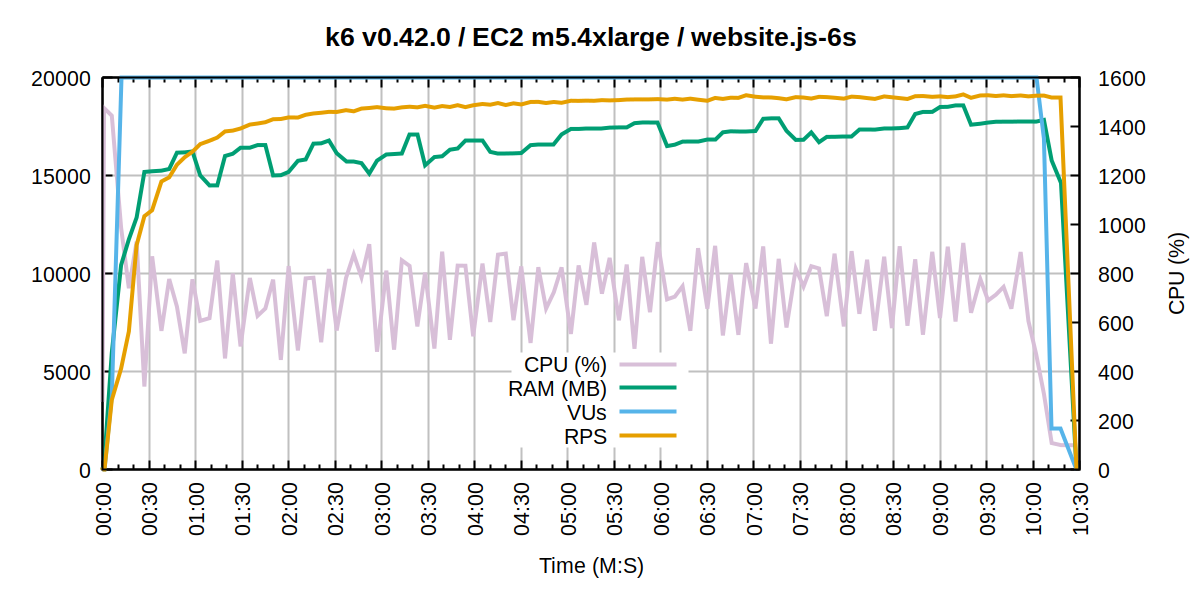

Values plotted in this chart, from the file beside it:
Time (s), CPU (%), RAM (kB), VUs, RPS
0, 276.8, 7120, 0, 0
1, 1477, 225932, 0, 0
6, 1446, 5973816, 3770, 3565
12, 988.4, 10451476, 20000, 5164
17, 741.2, 11762424, 20000, 7059
22, 931.3, 12876672, 20000, 11467
27, 339.7, 15202356, 20000, 12943
32, 871.7, 15237272, 20000, 13248
38, 567.1, 15267816, 20000, 14715
43, 778.8, 15352680, 20000, 14928
48, 666.0, 16186504, 20000, 15572
53, 475.2, 16201364, 20000, 15953
58, 777.8, 16247524, 20000, 16236
63, 608.0, 15026444, 20000, 16623
69, 619.0, 14513184, 20000, 16796
74, 854.5, 14515772, 20000, 16957
79, 454.6, 16016560, 20000, 17271
84, 801.4, 16130840, 20000, 17313
89, 503.6, 16438784, 20000, 17420
95, 783.0, 16439028, 20000, 17621
100, 628.6, 16573052, 20000, 17674
105, 658.5, 16574848, 20000, 17741
110, 776.4, 15023048, 20000, 17893
115, 448.6, 15036672, 20000, 17905
120, 831.6, 15203684, 20000, 17986
126, 487.2, 15771716, 20000, 17980
131, 781.6, 15839776, 20000, 18121
136, 784.2, 16646516, 20000, 18188
141, 520.6, 16663420, 20000, 18223
146, 820.0, 16805848, 20000, 18271
151, 568.6, 16158160, 20000, 18264
157, 783.2, 15711356, 20000, 18356
162, 879.0, 15711396, 20000, 18298
167, 786.0, 15651188, 20000, 18438
172, 921.2, 15118060, 20000, 18468
177, 481.8, 15778572, 20000, 18511
183, 813.2, 16093484, 20000, 18452
188, 490.2, 16117224, 20000, 18436
193, 855.3, 16142312, 20000, 18500
198, 832.4, 17108296, 20000, 18532
203, 585.2, 17108372, 20000, 18501
208, 805.0, 15540568, 20000, 18577
214, 494.8, 15962208, 20000, 18486
219, 890.8, 16001916, 20000, 18566
224, 530.6, 16337332, 20000, 18518
229, 833.6, 16399260, 20000, 18611
234, 833.1, 16810160, 20000, 18511
239, 544.8, 16810220, 20000, 18606
245, 842.0, 16810228, 20000, 18672
250, 603.4, 16227556, 20000, 18635
255, 878.4, 16119460, 20000, 18720
260, 882.6, 16119460, 20000, 18618
265, 610.8, 16150988, 20000, 18704
270, 830.5, 16167152, 20000, 18648
276, 517.8, 16569920, 20000, 18775
281, 827.1, 16596268, 20000, 18780
286, 658.2, 16596268, 20000, 18721
291, 724.8, 16596268, 20000, 18774
296, 826.4, 17118180, 20000, 18732
302, 554.6, 17396520, 20000, 18837
... 62 more rows
